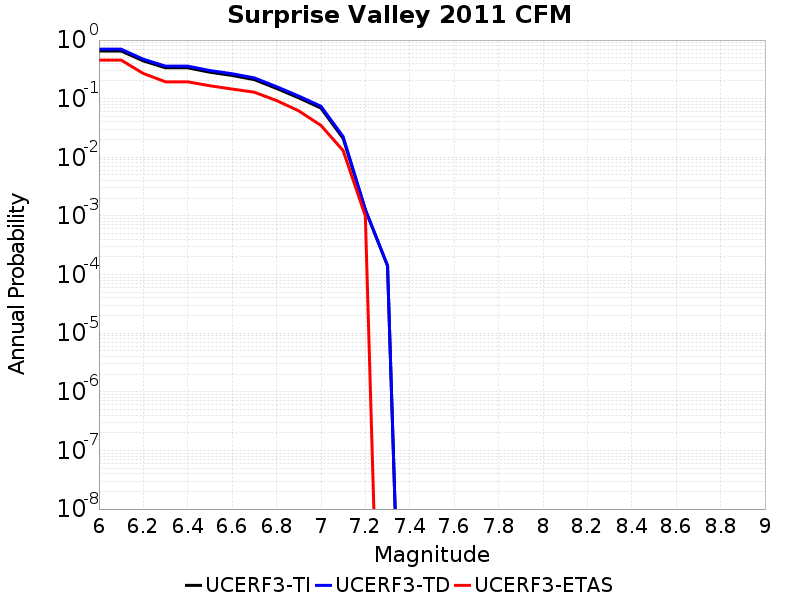

Values plotted in this chart, from the file beside it:
Magnitude, UCERF3-TI Prob, UCERF3-TD Prob, UCERF3-ETAS Prob
6.0, 0.6514, 0.6996, 0.455
6.1, 0.6514, 0.6996, 0.455
6.2, 0.441, 0.4711, 0.269
6.3, 0.3365, 0.3593, 0.194
6.4, 0.3363, 0.3591, 0.194
6.5, 0.2827, 0.302, 0.166
6.6, 0.2492, 0.2664, 0.146
6.7, 0.2114, 0.2263, 0.129
6.8, 0.1497, 0.1603, 0.093
6.9, 0.1033, 0.1108, 0.062
7.0, 0.06918, 0.07436, 0.035
7.1, 0.02098, 0.02257, 0.013
7.2, 0.001268, 0.001287, 0.001
7.3, 1.4064225E-4, 1.4273774E-4, 0.0
